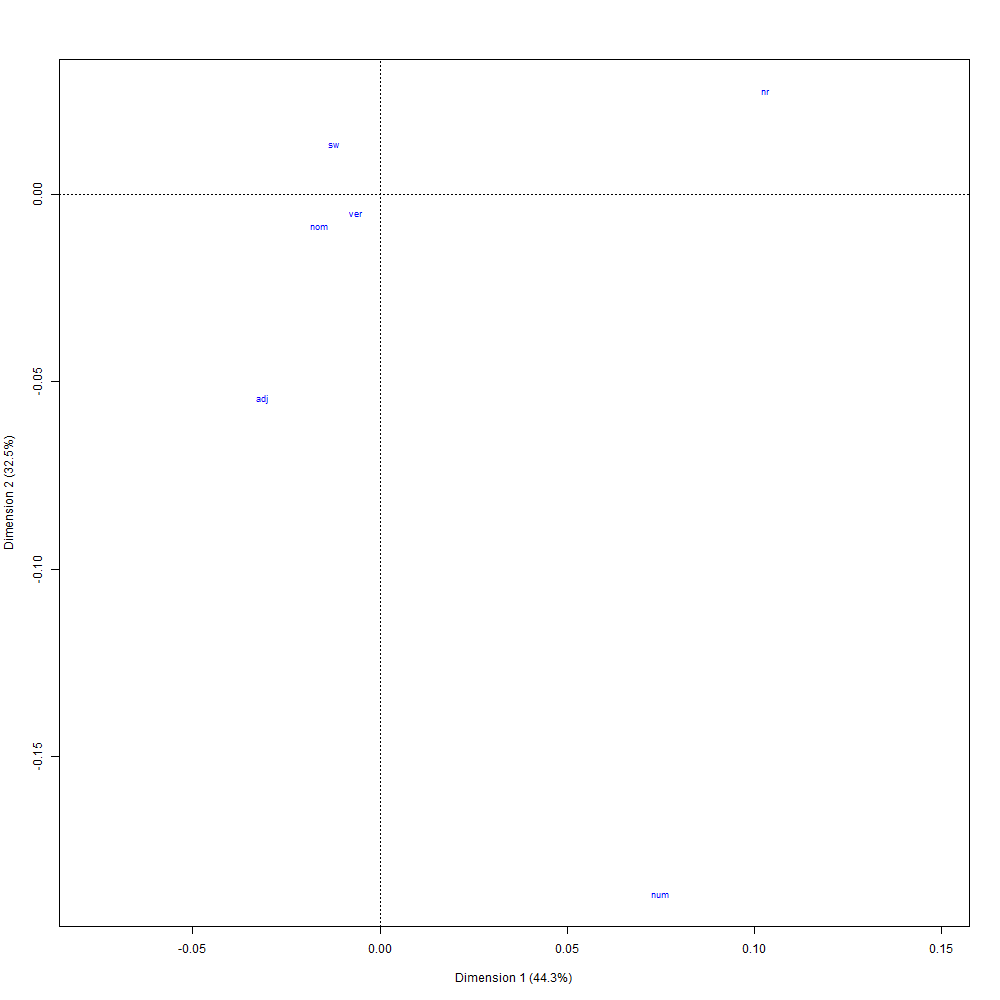

Data behind this chart, as committed beside it:
; Coord. facteur 1; Coord. facteur 2; Coord. facteur 3; Coord. facteur 4; Coord. facteur 5; Corr. facteur 1; Corr. facteur 2; Corr. facteur 3; Corr. facteur 4; Corr. facteur 5; COR -facteur 1; COR -facteur 2; COR -facteur 3; COR -facteur 4; COR -facteur 5; CTR -facteur 1; CTR -facteur 2; CTR -facteur 3; CTR -facteur 4; CTR -facteur 5; mass; chi.distance; inertie
sw; -0,325058972283193; 0,416505396580014; 0,990475145037111; -0,0473012614969024; -0,10747633690865; -0,28799345252639; 0,369012509682243; 0,877534173744645; -0,0419076375946904; -0,0952211259200242; 0,225440667761963; 0,271211003174339; 0,499637804169818; 0,000793870831745197; 0,00291665406213341; 0,0464664665656806; 0,0762880648609603; 0,431422207409337; 0,000983922245111993; 0,00507973486517398; 0,439759604053736; 0,0256517820363333; 0,000289367941642054
nom; -0,43348968991676; -0,264544264950904; -1,06747894693413; 0,416279838354712; -0,430572240329752; -0,327118745758994; -0,199629634017575; -0,8055378994418; 0,31413189696276; -0,324917188324259; 0,334389787296483; 0,0912536521062617; 0,484032226681448; 0,0512817298824341; 0,0390426040333725; 0,068181131909292; 0,0253923773434594; 0,413452191764371; 0,0628749157275164; 0,0672664820062465; 0,362832901249116; 0,0280881919508507; 0,000286255757346437
ver; -0,173396335612123; -0,156691830510014; -0,508771965918765; 0,482028318892972; 4,32071394230677; -0,0395572998534908; -0,0357464631659932; -0,116067304086047; 0,109966215151032; 0,985694284678052; 0,0127517078800318; 0,00763025981183181; 0,0262056569684742; 0,0163881558118995; 0,937024219527762; 0,00148737075273607; 0,00121459675093724; 0,0128051819238008; 0,0114943525607078; 0,9235287831874; 0,0494697148244167; 0,0575343554171568; 0,000163754751586353
nr; 2,75002416676938; 0,861255760945596; -0,498956109365121; -0,380476000803065; -0,106153479416723; 0,931843192516963; 0,291835732773208; -0,169070824720367; -0,128923947486949; -0,0359700101372813; 0,923286079498675; 0,0663568314133278; 0,00725517909172554; 0,00293909927605005; 0,000162810720222601; 0,778899501552068; 0,0763963632519407; 0,0256408899351413; 0,0149094952629649; 0,00116058478459225; 0,102993165213292; 0,107235820899594; 0,00118437209547779
num; 2,00157698347458; -5,8271212501138; 2,12766186542135; 1,18278074182404; -0,243856755502114; 0,301930866925121; -0,879000800494063; 0,320950329092523; 0,178418326004799; -0,0367849361789164; 0,132626318696142; 0,823666345669271; 0,0357726010290399; 0,00770176140606922; 0,000232973199478745; 0,0891340334011737; 0,755452342869908; 0,1007173248364; 0,031124863242257; 0,00132302650578819; 0,0222484091444732; 0,205934426667379; 0,00094353251835871
adj; -0,83518819587929; -1,69564309330393; -0,838628857492478; -6,22188599307262; 0,268923704670923; -0,127275901780535; -0,258402243785286; -0,127800230682333; -0,948164921931503; 0,0409817897223981; 0,0740594391597528; 0,223685950494037; 0,0178242600537383; 0,683521648975189; 0,000908701317282958; 0,0158314958190495; 0,0652562549227939; 0,0159622041309505; 0,878612450961442; 0,00164138865079845; 0,0226962055149658; 0,114991477020691; 0,000300112828547401
